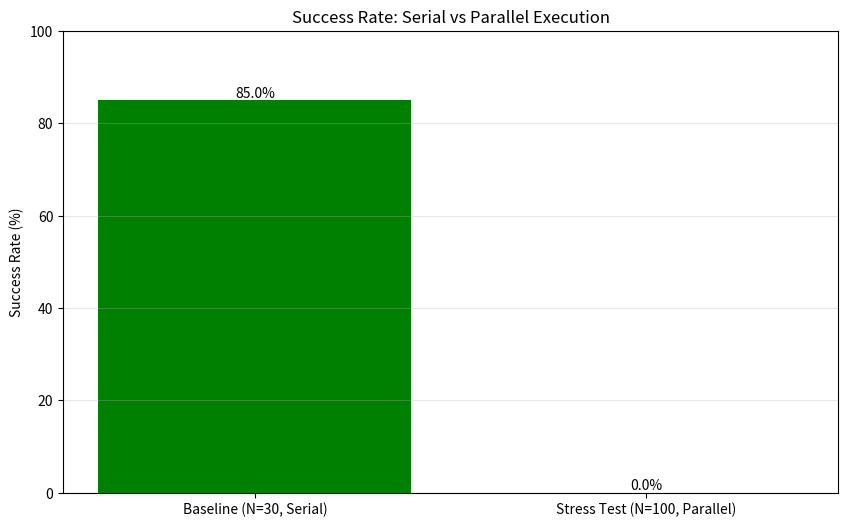

This figure's Python source:

import matplotlib.pyplot as plt
import json
import os
import numpy as np

def plot_success_comparsion():
    # Data manually aggregated from our known results
    conditions = ['Baseline (N=30, Serial)', 'Stress Test (N=100, Parallel)']
    success_rates = [85.0, 0.0]
    
    plt.figure(figsize=(10, 6))
    bars = plt.bar(conditions, success_rates, color=['green', 'red'])
    plt.title('Success Rate: Serial vs Parallel Execution')
    plt.ylabel('Success Rate (%)')
    plt.ylim(0, 100)
    
    for bar in bars:
        height = bar.get_height()
        plt.text(bar.get_x() + bar.get_width()/2., height,
                 f'{height:.1f}%',
                 ha='center', va='bottom')
                 
    plt.grid(axis='y', alpha=0.3)
    plt.savefig('notebook_lm_import/Fig1_Success_Comparison.png')
    plt.close()

def plot_calibration_curve():
    try:
        with open('experiment_data_archive/physics_sweep_results.json') as f:
            data = json.load(f)
    except: return

    # Handle {"Task_A_1g": [...]}
    if "Task_A_1g" in data:
        items = data["Task_A_1g"]
        items.sort(key=lambda x: x.get('jump_step', 0))
        
        steps = [x['jump_step'] for x in items]
        observed = [x['avg_landed_x'] for x in items]
        
        plt.figure(figsize=(10, 6))
        plt.plot(steps, observed, 'b-o', linewidth=2, label='Observed Jump Distance')
        
        plt.xlabel('Jump Step Parameter')
        plt.ylabel('Average Landed Distance (m)')
        plt.title('System Identification: Jump Strength Response')
        plt.legend()
        plt.grid(True, alpha=0.3)
        
        plt.savefig('notebook_lm_import/Fig2_SystemID_Response.png')
        plt.close()

if __name__ == "__main__":
    os.makedirs('notebook_lm_import', exist_ok=True)
    plot_success_comparsion()
    plot_calibration_curve()
    print("Generated Figures.")
